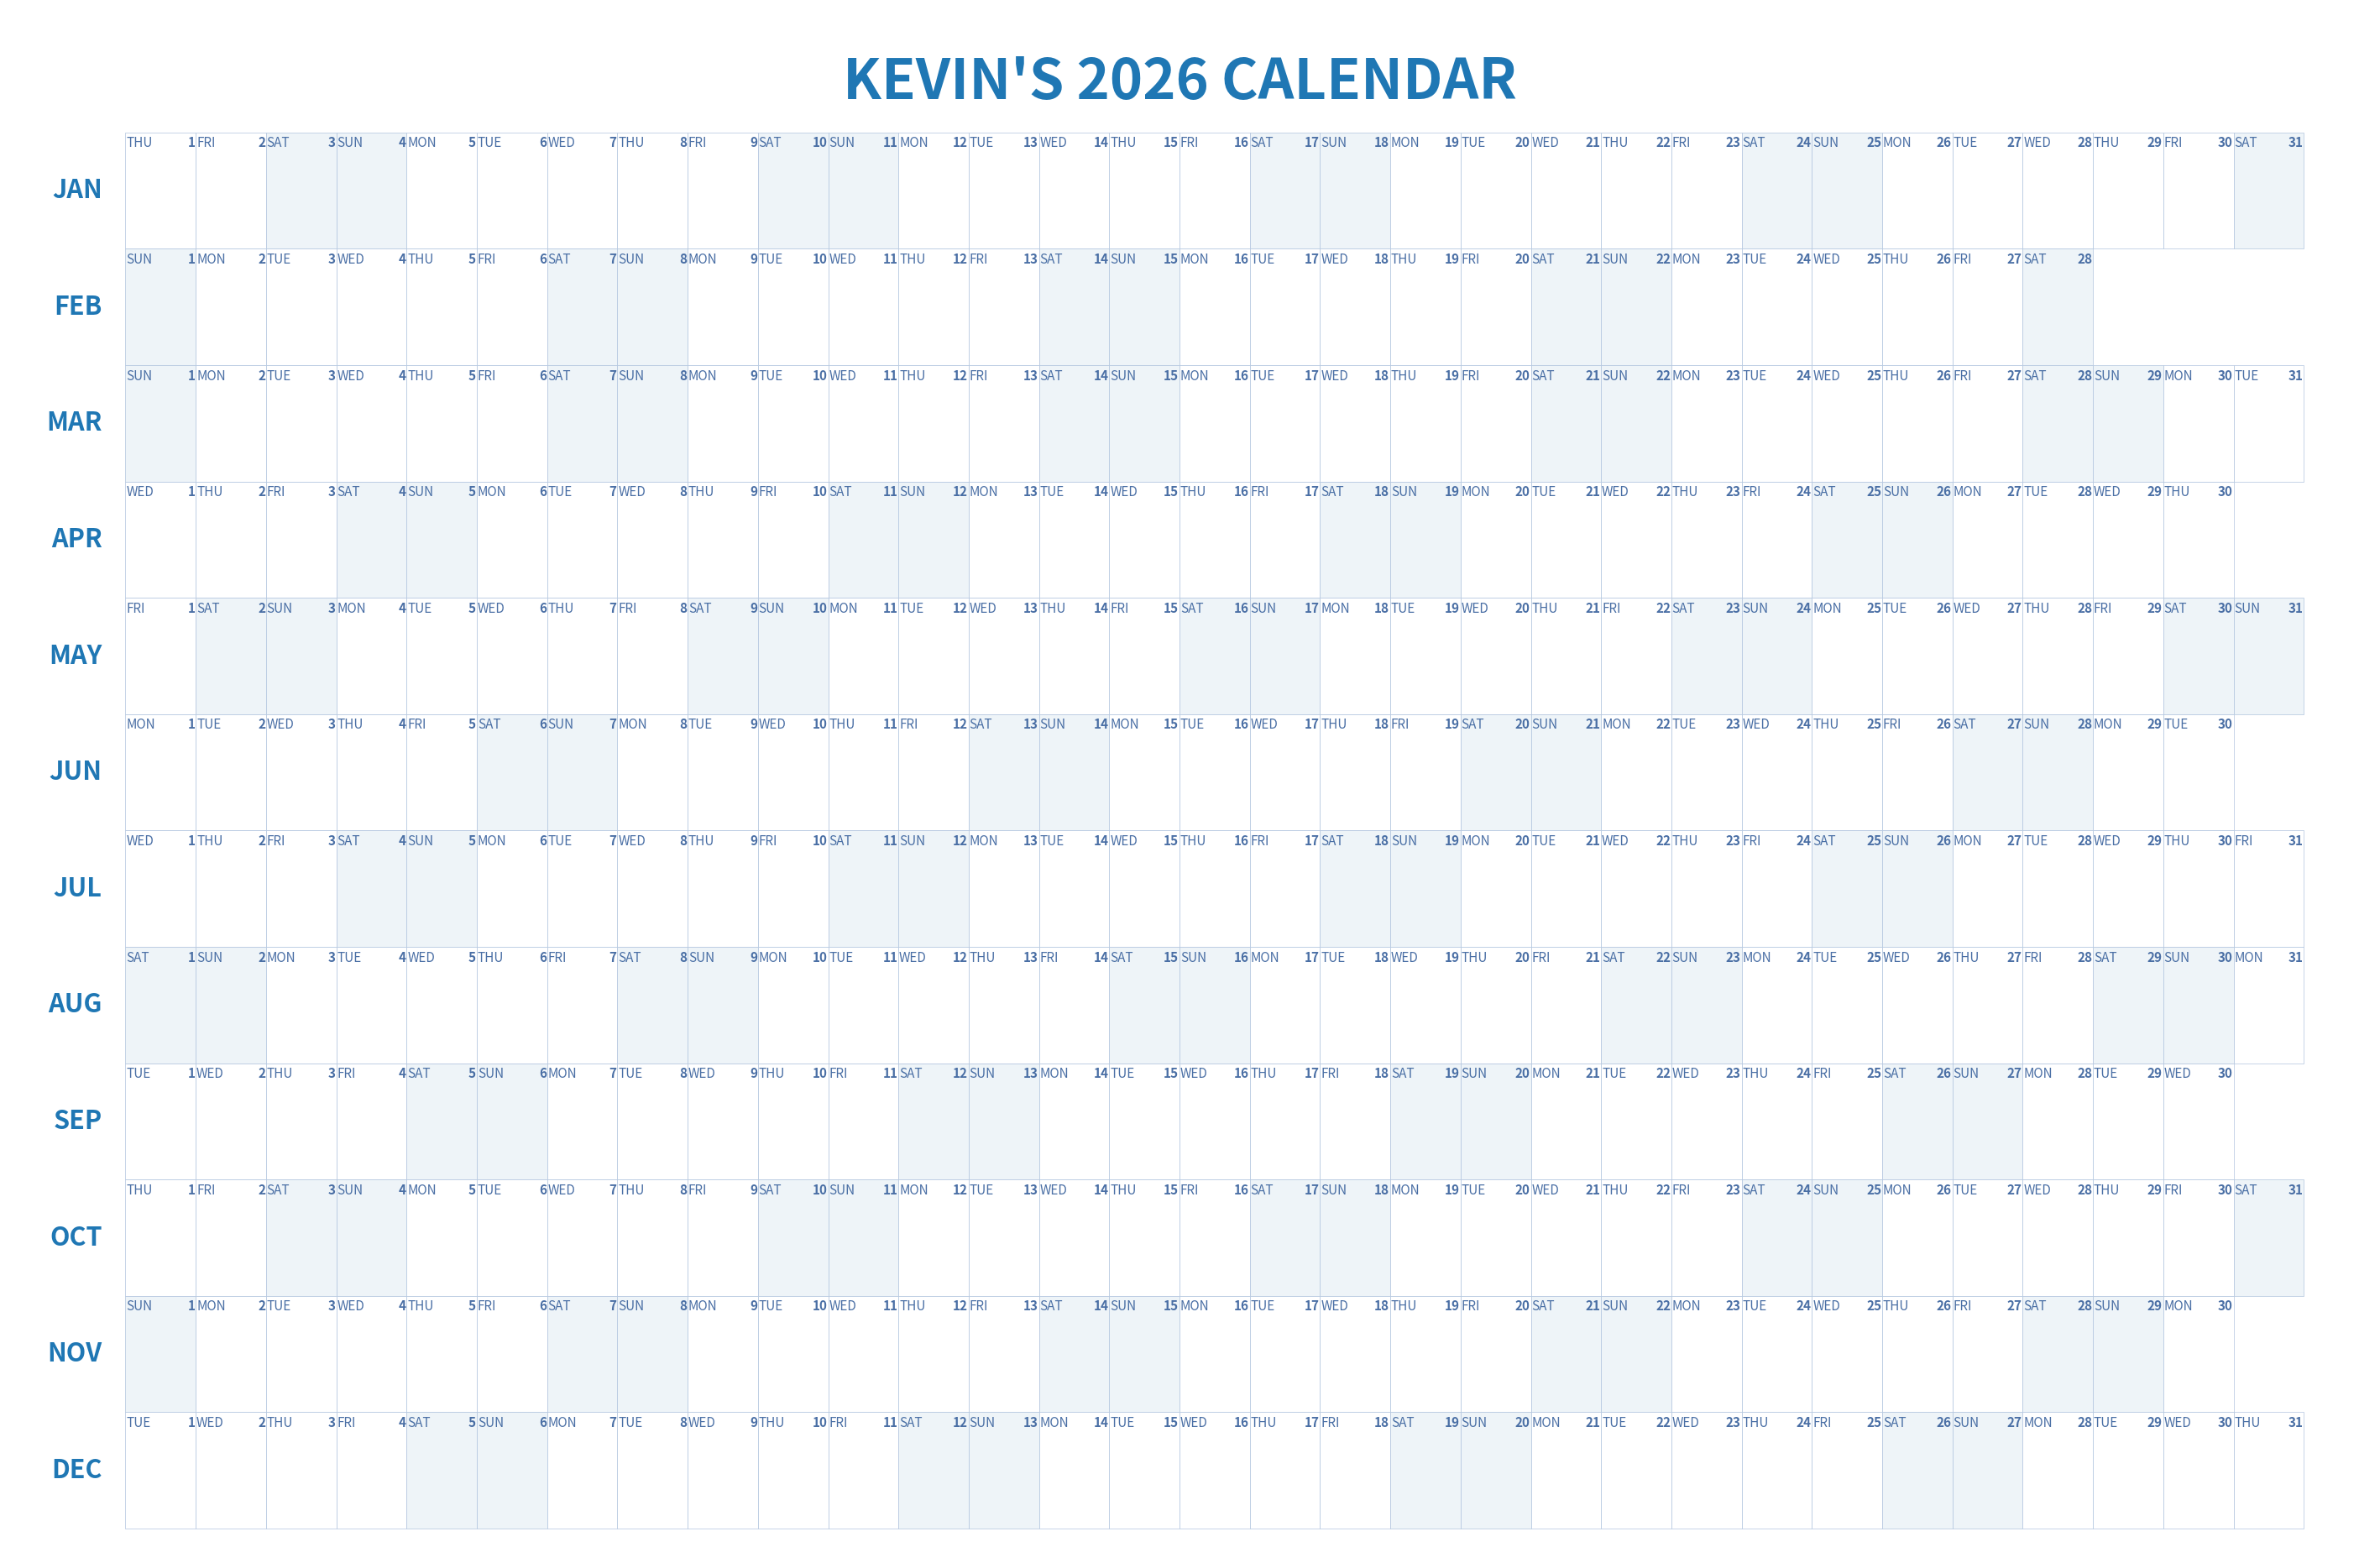

This chart was generated by the following Python code: (Note: this script raises an exception after producing the figure.)
import calendar
import matplotlib.pyplot as plt

YEAR = 2026
NAME = "kevin"
OUTPUT_FILE = f"{NAME}_calendar_{YEAR}.png"

def get_days_in_month(year, month):
  """
  Returns the number of days in a specific month and year.

  :param year: The year (e.g., 2024).
  :param month: The month (1 for January, 12 for December).
  :return: The number of days as an integer.
  """
  # monthrange returns (weekday_of_first_day, num_days_in_month)
  num_days = calendar.monthrange(year, month)[1]
  return num_days


def get_day_name(year, month, day):
    """
    Returns the name of the day for a specific date.

    :param year: The year (e.g., 2024).
    :param month: The month (1 for January, 12 for December).
    :param day: The day of the month.
    :return: The name of the day (e.g., "Monday").
    """
    day_index = calendar.weekday(year, month, day)
    return calendar.day_name[day_index]

def is_weekend_day(year, month, day):
    """
    Checks if a specific date falls on a weekend (Saturday or Sunday).

    :param year: The year (e.g., 2024).
    :param month: The month (1 for January, 12 for December).
    :param day: The day of the month.
    :return: True if the date is a weekend, False otherwise.
    """
    day_index = calendar.weekday(year, month, day)
    return day_index in (5, 6)  # Saturday=5, Sunday=6

def main():
    """
    Actually builds the calendar
    """

    months = list(calendar.month_name)[1:]

    _, ax = plt.subplots(figsize=(36, 24))
    ax.set_axis_off()

    # Title
    ax.text(
        0.5, 0.97,
        f"{NAME.upper()}'S {YEAR} CALENDAR",
        ha="center", va="top",
        fontsize=48, fontweight="bold", color="#1f77b4",
        transform=ax.transAxes
    )

    # Table positioning
    top = 0.92
    left = 0.05
    cell_width = 0.9 / 30
    cell_height = 0.9 / len(months)

    # Draw grid
    for row, month in enumerate(months):

        num_days = get_days_in_month(YEAR, row + 1)
        y = top - (row + 1) * cell_height

        # Month label
        ax.text(
            left - 0.01, y + cell_height / 2,
            month[:3].upper(),
            ha="right", va="center",
            fontsize=22, fontweight="bold",
            color="#1f77b4",
            transform=ax.transAxes
        )

        for col, day in enumerate(list(range(1, num_days + 1))):
            x = left + (col) * cell_width

            # check if weekend
            is_weekend = is_weekend_day(YEAR, row + 1, day)

            # Alternate shading for readability
            fill = "#eef4f8" if is_weekend else "white"

            rect = plt.Rectangle(
                (x, y),
                cell_width,
                cell_height,
                fill=True,
                color=fill,
                ec="#b0c4de",
                lw=0.5,
                transform=ax.transAxes
            )
            ax.add_patch(rect)

            # Day name
            ax.text(
                x + 0.01 * cell_width,
                y + cell_height - 0.0025,
                str(get_day_name(YEAR, row + 1, day)[:3]).upper(),
                ha="left", va="top",
                fontsize=11,
                color="#4a6fa5",
                transform=ax.transAxes
            )

            # Day name
            ax.text(
                x + cell_width - 0.01 * cell_width,
                y + cell_height - 0.0025,
                str(day),
                ha="right", va="top",
                fontweight="bold",
                fontsize=11,
                color="#4a6fa5",
                transform=ax.transAxes
            )

    # Save image
    plt.savefig(OUTPUT_FILE, dpi=1000, bbox_inches="tight")
    plt.close()

    print(f"Calendar saved to {OUTPUT_FILE}")

if __name__ == "__main__":
    main()